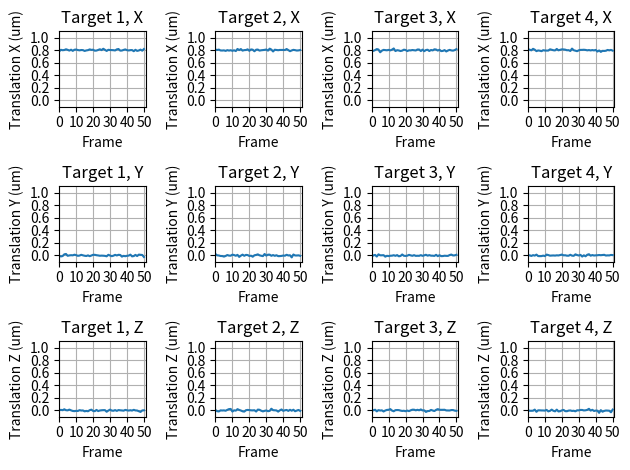
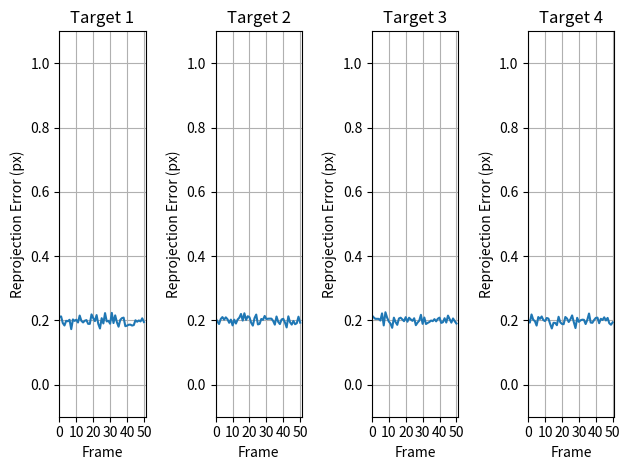

Write Python code to recreate these figures, in order.
'''
test_stereo_varification.py
'''

from matplotlib import pyplot as plt
import numpy as np


def generate_pseudo_error(num_target: int = 4, num_frames: int = 51, tvec_diff: np.ndarray = np.array([0.8, 0.0, 0.0]), reproj_err: np.ndarray = np.array([0.2])):
    tvec_diff = np.tile(tvec_diff, (num_frames, 1))
    reproj_errs = np.tile(reproj_err, (num_frames, 1))

    tvec_diff_stack = np.tile(tvec_diff, (num_target, 1, 1))
    reproj_errs_stack = np.tile(reproj_errs, (num_target, 1, 1))

    tvec_diff_stack_rand = tvec_diff_stack.copy()
    tvec_diff_stack_rand += np.random.randn(num_target, num_frames, 3) * 0.01
    reproj_errs_stack_rand = reproj_errs_stack.copy()
    reproj_errs_stack_rand += np.random.randn(num_target, num_frames, 1) * 0.01
    reproj_errs_stack_rand = np.abs(reproj_errs_stack_rand)

    return tvec_diff_stack_rand, reproj_errs_stack_rand

def plot_tvecs(tvecs: np.ndarray, dimension_names: list):
    num_target, num_frames, num_dimensions = tvecs.shape
    fig, ax = plt.subplots(num_dimensions, num_target)
    for i in range(num_target):
        for j in range(num_dimensions):
            ax[j, i].plot(range(num_frames), tvecs[i, :, j], label=f"Target {i+1}, {dimension_names[j]}")
            ax[j, i].set_title(f"Target {i+1}, {dimension_names[j]}")
            ax[j, i].set_xlabel("Frame")
            ax[j, i].set_ylabel(f"Translation {dimension_names[j]} (um)")
            ax[j, i].grid(True)
            ax[j, i].set_xlim(0, num_frames)     
            ax[j, i].set_xticks(range(0, num_frames, 10))
            ax[j, i].set_ylim(-.1, 1.1)
            ax[j, i].set_yticks(np.arange(0, 1.1, 0.2))
    plt.tight_layout()
    plt.show()

def plot_reproj_errs(reproj_errs: np.ndarray):
    num_target, num_frames, _ = reproj_errs.shape
    fig, ax = plt.subplots(1,num_target)
    for i in range(num_target):
        ax[i].plot(range(num_frames), reproj_errs[i, :], label=f"Target {i+1}")
        ax[i].set_title(f"Target {i+1}")
        ax[i].set_xlabel("Frame")
        ax[i].set_ylabel(f"Reprojection Error (px)")
        ax[i].grid(True)
        ax[i].set_xlim(0, num_frames)     
        ax[i].set_xticks(range(0, num_frames, 10))
        ax[i].set_ylim(-.1, 1.1)
        ax[i].set_yticks(np.arange(0, 1.1, 0.2))
    plt.tight_layout()
    plt.show()

if __name__ == "__main__":

    num_target = 4
    num_frames = 51
    tvec_diff = np.array([0.8, 0.0, 0.0])
    reproj_err = np.array([0.2])

    tvec_diff_stack_rand, reproj_errs_stack_rand = generate_pseudo_error(num_target, num_frames, tvec_diff, reproj_err)

    print(tvec_diff_stack_rand.shape) # (4, 51, 3)
    print(reproj_errs_stack_rand.shape) # (4, 51, 1)


    ideal_light_dir = np.array([[1.68, 50.73],
                                [179.92, 51.63],
                                [270.39, 51.03],
                                [90.39, 51.27]]) # shape (4, 2(azimuth, elevation))
    dimension_names = ["X", "Y", "Z"]

    plot_tvecs(tvec_diff_stack_rand, dimension_names)
    plot_reproj_errs(reproj_errs_stack_rand)

